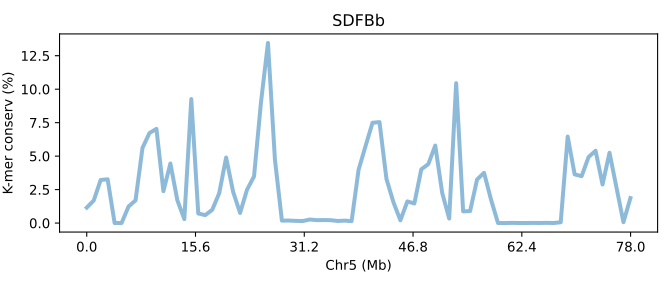

The file beside this chart, header and first rows:
SeqID	Chr5 (Mb)	K-mer conserv (%)	Group	Group_chrom
SDFBb.chr5	0.0	1.154	0	0
SDFBb.chr5	0.01282	1.683	0	0
SDFBb.chr5	0.02563	3.217	0	0
SDFBb.chr5	0.03845	3.27	0	0
SDFBb.chr5	0.05127	0.003303	0	0
SDFBb.chr5	0.06408	0.006787	0	0
SDFBb.chr5	0.0769	1.238	0	0
SDFBb.chr5	0.08971	1.693	0	0
SDFBb.chr5	0.1025	5.613	0	0
SDFBb.chr5	0.1153	6.726	0	0
SDFBb.chr5	0.1282	7.034	0	0
SDFBb.chr5	0.141	2.383	0	0
SDFBb.chr5	0.1538	4.449	0	0
SDFBb.chr5	0.1666	1.703	0	0
SDFBb.chr5	0.1794	0.2976	0	0
SDFBb.chr5	0.1922	9.262	0	0
SDFBb.chr5	0.2051	0.7184	0	0
SDFBb.chr5	0.2179	0.5918	0	0
SDFBb.chr5	0.2307	0.9858	0	0
SDFBb.chr5	0.2435	2.224	0	0
SDFBb.chr5	0.2563	4.893	0	0
SDFBb.chr5	0.2691	2.337	0	0
SDFBb.chr5	0.282	0.7561	0	0
SDFBb.chr5	0.2948	2.494	0	0
SDFBb.chr5	0.3076	3.484	0	0
SDFBb.chr5	0.3204	9.019	0	0
SDFBb.chr5	0.3332	13.45	0	0
SDFBb.chr5	0.346	4.74	0	0
SDFBb.chr5	0.3589	0.184	0	0
SDFBb.chr5	0.3717	0.188	0	0
SDFBb.chr5	0.3845	0.1632	0	0
SDFBb.chr5	0.3973	0.1519	0	0
SDFBb.chr5	0.4101	0.2657	0	0
SDFBb.chr5	0.4229	0.2187	0	0
SDFBb.chr5	0.4358	0.2237	0	0
SDFBb.chr5	0.4486	0.2155	0	0
SDFBb.chr5	0.4614	0.1562	0	0
SDFBb.chr5	0.4742	0.1819	0	0
SDFBb.chr5	0.487	0.1441	0	0
SDFBb.chr5	0.4998	3.977	0	0
SDFBb.chr5	0.5127	5.752	0	0
SDFBb.chr5	0.5255	7.492	0	0
SDFBb.chr5	0.5383	7.541	0	0
SDFBb.chr5	0.5511	3.297	0	0
SDFBb.chr5	0.5639	1.559	0	0
SDFBb.chr5	0.5767	0.2065	0	0
SDFBb.chr5	0.5896	1.619	0	0
SDFBb.chr5	0.6024	1.462	0	0
SDFBb.chr5	0.6152	4.017	0	0
SDFBb.chr5	0.628	4.399	0	0
SDFBb.chr5	0.6408	5.79	0	0
SDFBb.chr5	0.6536	2.248	0	0
SDFBb.chr5	0.6665	0.3375	0	0
SDFBb.chr5	0.6793	10.45	0	0
SDFBb.chr5	0.6921	0.8735	0	0
SDFBb.chr5	0.7049	0.8971	0	0
SDFBb.chr5	0.7177	3.254	0	0
SDFBb.chr5	0.7305	3.756	0	0
SDFBb.chr5	0.7433	1.756	0	0
SDFBb.chr5	0.7562	0.00627	0	0
... 19 more rows
